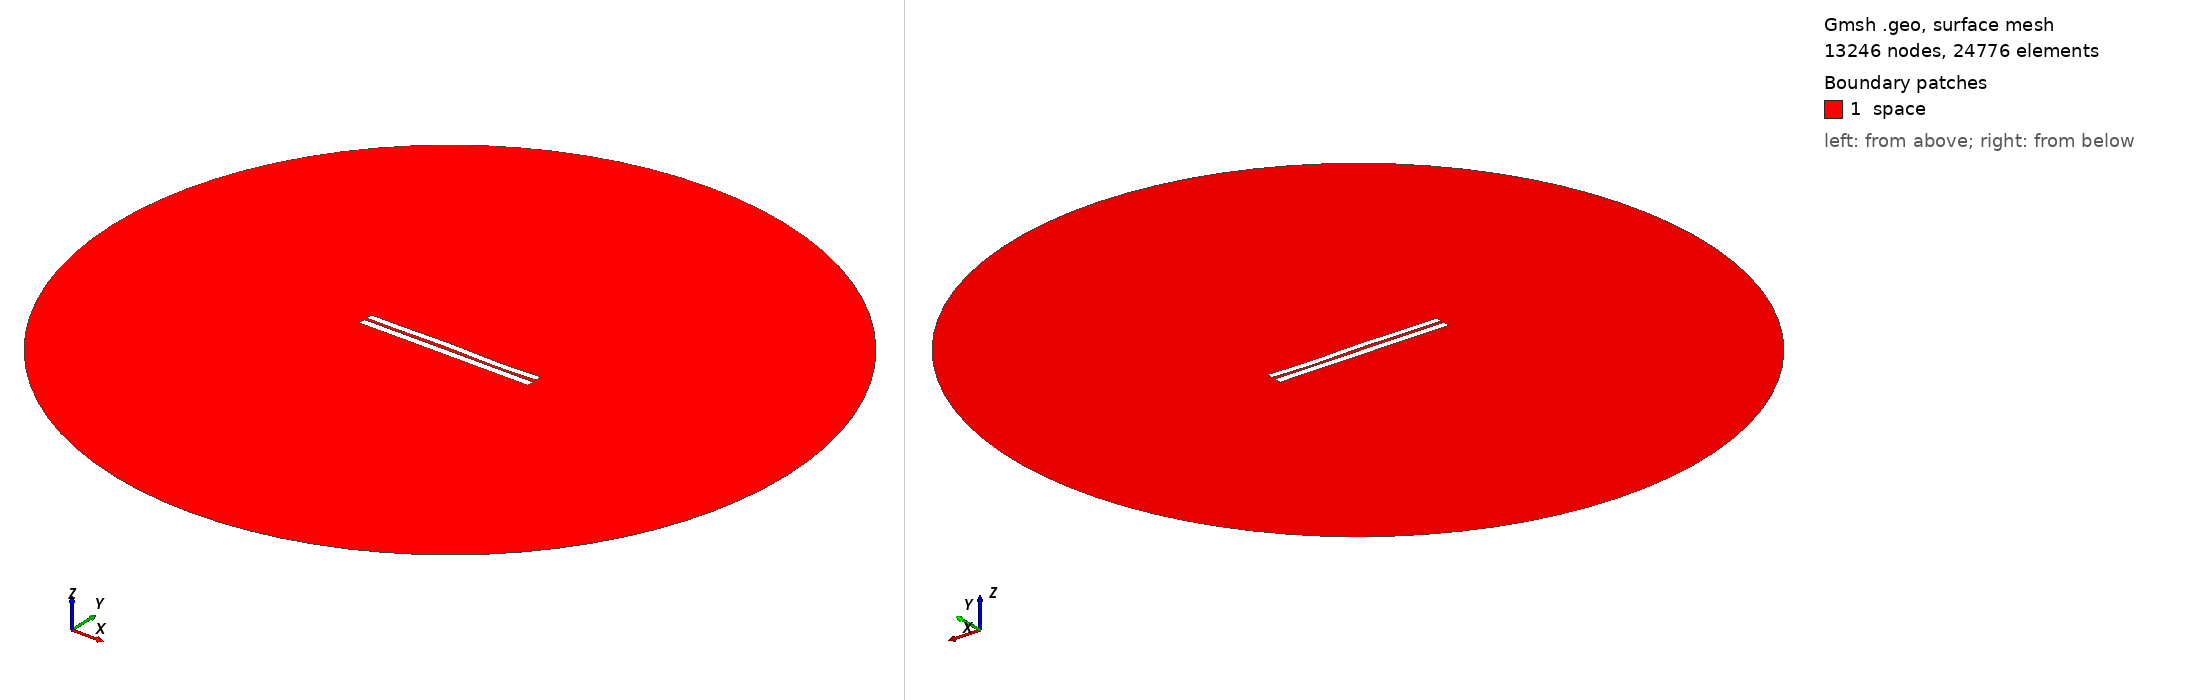

Gmsh geometry script, surface-meshed: 13246 nodes, 24776 surface elements. Boundary patches (legend numbers): 1 space. Left view from above one corner, right view from below the opposite corner. Legend entries are the model's physical surfaces. The drawing asked Gmsh for element sizes between 1% and 20% of the model's largest extent; the script's own settings can give other sizes.

=== 3471.geo (drawn) ===
//---------------------------------------
// Geometry kernel
//---------------------------------------

SetFactory("OpenCASCADE");



//---------------------------------------
// Parameters of the geometry
//---------------------------------------

// Overetch of the upper plate
overetch = 0.125;

// Distance between the plates
distance = 1.5;

// Discretization over the x axis (for the deformation)
nx = 50; 

// Length of the plate
L = 100 - overetch; 

// Number of modes
n = 4; 

// 1st mode coefficient
coeff(1) = 0.0;
beta(1) = 0.596864 * 3.1415926535 / L;

// 2nd mode coefficient
coeff(2) = 0.07499999999999998;
beta(2) = 1.49418 * 3.1415926535 / L;

// 3rd mode coefficient
coeff(3) = 0.15;
beta(3) = 2.50025 * 3.1415926535 / L;

// 4th mode coefficient
coeff(4) = -0.15;
beta(4) = 3.49999 * 3.1415926535 / L;



//---------------------------------------
// Upper plate (deformed rectangle)
//---------------------------------------

// Coordiantes of the upper plate
xmin = -50;
xmax = 50 - overetch;

// Height of the upper plate
yheight = 4 - 2 * overetch;

// Indexes of the points
UpperID[] = {};
LowerID[] = {};
LeftID[] = {};
RightID[] = {};

// Point index
p = 1;

// Horizontal edges
For i In {1:nx}
    x = xmin + (i-1)*(xmax - xmin)/(nx-1);

    y_bottom = distance / 2 + overetch;
    For j In {1:n}
        C = (Cosh(beta(j)*L) + Cos(beta(j)*L)) / (Sinh(beta(j)*L) + Sin(beta(j)*L));
        y_bottom  = y_bottom + coeff(j) * (Cosh(beta(j)*(x+50)) - Cos(beta(j)*(x+50)) - C * (Sinh(beta(j)*(x+50)) - Sin(beta(j)*(x+50))));
    EndFor

    y_top = y_bottom + yheight;

    Point(p) = {x, y_top, 0, 1.0};
    UpperID[i] = p;
    p = p + 1;

    Point(p) = {x, y_bottom, 0, 1.0};
    LowerID[i] = p;
    p = p + 1;
EndFor

// Create point lists
UpperPts[] = {}; LowerPts[] = {};
For i In {1:nx}
  UpperPts[] += {UpperID[i]};
  LowerPts[] += {LowerID[i]};
EndFor

// Build splines
Spline(1) = {UpperPts[]};
Spline(2) = {LowerPts[]};
Line(3) = {LowerPts[nx-1], UpperPts[nx-1]};
Line(4) = {LowerPts[0], UpperPts[0]};

// Build the plane surface
Curve Loop(1) = {2, 3, -1, -4};
Plane Surface(1) = {1};



//---------------------------------------
// Lower plate (rectangle)
//---------------------------------------

// Vertices
Point(1001) = {-50, -1, 0, 1.0};
Point(1002) = { 50, -1, 0, 1.0};
Point(1003) = { 50,  -5, 0, 1.0};
Point(1004) = {-50,  -5, 0, 1.0};

// Edges
Line(5) = {1001, 1002};
Line(6) = {1002, 1003};
Line(7) = {1003, 1004};
Line(8) = {1004, 1001};

// Plane surface
Line Loop(2) = {5, 6, 7, 8};
Plane Surface(2) = {2}; 



//---------------------------------------
// Outer (fictious) boundary
//---------------------------------------

// Points
Point(1005) = {0, 0, 0};       // Center
Point(1006) = {200, 0, 0};     // Start point
Point(1007) = {0, 200, 0};     // 90 degrees
Point(1008) = {-200, 0, 0};    // 180 degrees
Point(1009) = {0, -200, 0};    // 270 degrees

// Circle arcs (each needs start, center, end)
Circle(9) = {1006, 1005, 1007};
Circle(10) = {1007, 1005, 1008};
Circle(11) = {1008, 1005, 1009};
Circle(12) = {1009, 1005, 1006};

// Plane surface for the entire domain
Curve Loop(3) = {9, 10, 11, 12};
Surface(3) = {3};

// Subtract the plates from the whole domain to obtain the actual domain where we want to solve the equations
BooleanDifference{ Surface{3}; Delete; }{ Surface{1}; Surface{2}; Delete; }




//---------------------------------------
// Transfinite Lines/Curves
//---------------------------------------

// Set the number of points on the boundaries
r = 7;

// Plates
Transfinite Curve {1, 2} = 50*r Using Progression 1;
Transfinite Curve {3, 4} = 2*r Using Progression 1;
Transfinite Line {5, 7} = 50*r Using Progression 1;
Transfinite Line {6, 8} = 2*r Using Progression 1;

// Outer boundary
Transfinite Line {9, 10, 11, 12} = 20 Using Progression 1;



//---------------------------------------
// Physical groups
//---------------------------------------                

// Physical curves (boundaries)
Physical Line("force_segment", 10) = {2};
Physical Line("upper_plate", 11) = {1, 3, 4};
Physical Line("lower_plate", 12) = {5, 6, 7, 8};
Physical Line("boundary", 20) = {9, 10, 11, 12};

// Physical Surfaces
Physical Surface("space", 30) = {3};



//---------------------------------------
// 6. Generate the Mesh
//---------------------------------------

// 2D mesh generation
Mesh 2;
